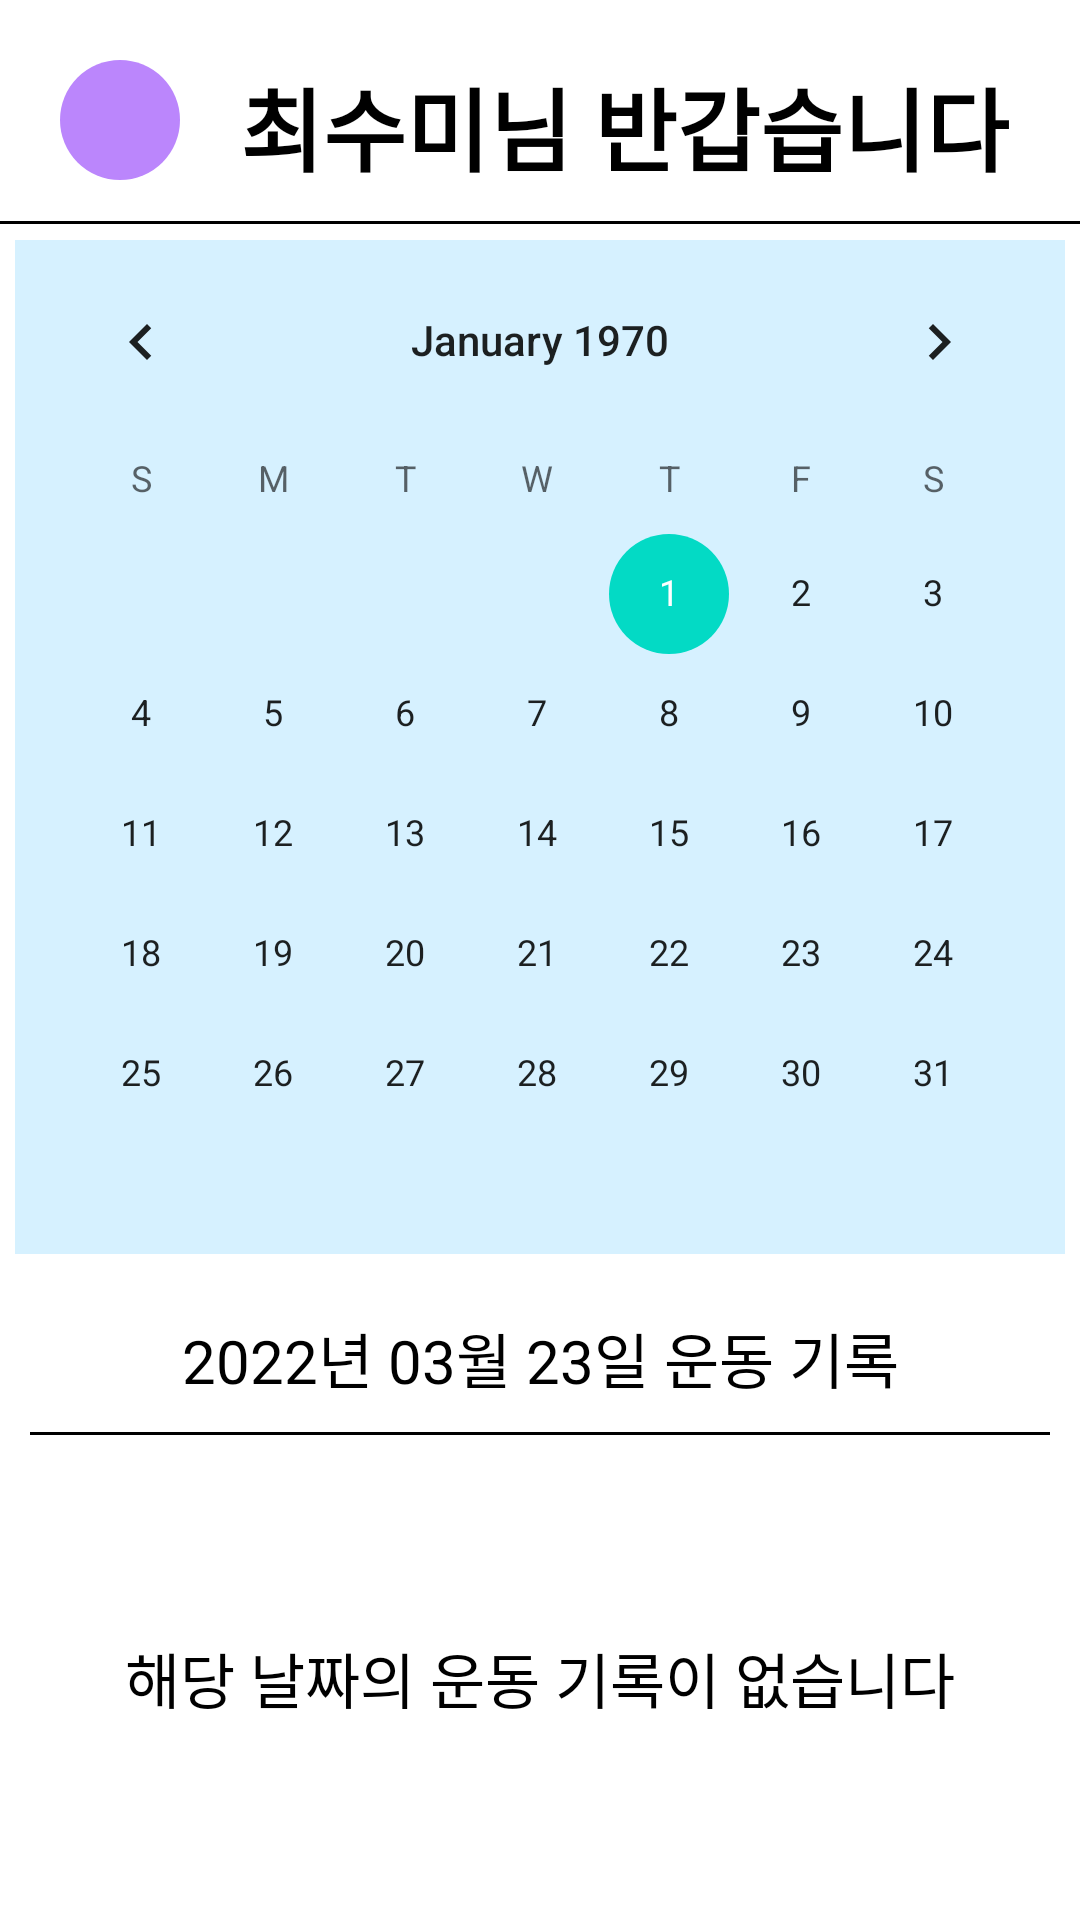

Here is an Android app screen rendered from its layout file. Give the layout XML and the strings, colors and styles it references.
<!-- AndroidManifest.xml: application theme Theme.Sejong2022CapstoneTeam8 -->
<!-- res/layout/fragment_my_page.xml -->
<?xml version="1.0" encoding="utf-8"?>
<androidx.constraintlayout.widget.ConstraintLayout xmlns:android="http://schemas.android.com/apk/res/android"
    xmlns:tools="http://schemas.android.com/tools"
    android:layout_width="match_parent"
    android:layout_height="match_parent"
    xmlns:app="http://schemas.android.com/apk/res-auto"
    tools:context=".mypage.MyPageFragment">

    <ImageView
        android:layout_margin="20dp"
        android:id="@+id/MyPageInfoImageView"
        android:layout_width="wrap_content"
        android:layout_height="wrap_content"
        app:layout_constraintStart_toStartOf="parent"
        app:layout_constraintEnd_toStartOf="@id/MyPageNameTextView"
        app:layout_constraintTop_toTopOf="parent"
        android:src="@drawable/info_circle"/>

    <TextView
        android:id="@+id/MyPageNameTextView"
        android:layout_width="0dp"
        android:layout_height="wrap_content"
        android:text="최수미님 반갑습니다"
        android:textColor="@color/black"
        android:textStyle="bold"
        app:layout_constraintStart_toEndOf="@id/MyPageInfoImageView"
        app:layout_constraintTop_toTopOf="@id/MyPageInfoImageView"
        app:layout_constraintEnd_toEndOf="parent"
        android:textSize="30sp"/>

    <View
        android:layout_width="0dp"
        android:layout_height="1dp"
        app:layout_constraintStart_toStartOf="parent"
        app:layout_constraintEnd_toEndOf="parent"
        app:layout_constraintTop_toBottomOf="@id/MyPageNameTextView"
        android:background="@color/black"
        android:layout_marginTop="10dp"/>

    <CalendarView
        android:id="@+id/MyPageCalendarView"
        android:layout_width="match_parent"
        android:layout_height="wrap_content"
        app:layout_constraintStart_toStartOf="parent"
        app:layout_constraintTop_toTopOf="parent"
        app:layout_constraintEnd_toEndOf="parent"
        android:layout_marginTop="80dp"
        android:background="#D6F1FF"
        android:layout_marginStart="5dp"
        android:layout_marginEnd="5dp"/>

    <TextView
        android:id="@+id/MyPageDateTextView"
        android:layout_width="0dp"
        android:layout_height="wrap_content"
        app:layout_constraintStart_toStartOf="parent"
        app:layout_constraintEnd_toEndOf="parent"
        app:layout_constraintTop_toBottomOf="@id/MyPageCalendarView"
        android:text="2022년 03월 23일 운동 기록"
        android:textColor="@color/black"
        android:textAlignment="center"
        android:layout_marginTop="20dp"
        android:textSize="20sp"/>

    <TextView
        android:id="@+id/MyPageBaseLineTextView"
        android:layout_width="0dp"
        android:layout_height="1dp"
        app:layout_constraintStart_toStartOf="parent"
        app:layout_constraintEnd_toEndOf="parent"
        app:layout_constraintTop_toBottomOf="@id/MyPageDateTextView"
        android:background="@color/black"
        android:layout_margin="10dp"/>

    <TextView
        android:id="@+id/MyPageIsHistoryTextView"
        android:layout_width="wrap_content"
        android:layout_height="wrap_content"
        app:layout_constraintStart_toStartOf="parent"
        app:layout_constraintEnd_toEndOf="parent"
        app:layout_constraintTop_toBottomOf="@id/MyPageBaseLineTextView"
        app:layout_constraintBottom_toBottomOf="parent"
        android:text="해당 날짜의 운동 기록이 없습니다"
        android:textColor="@color/black"
        android:textSize="20sp"/>

    <androidx.recyclerview.widget.RecyclerView
        android:id="@+id/MyPageRecyclerView"
        android:layout_width="0dp"
        android:layout_height="0dp"
        app:layout_constraintStart_toStartOf="parent"
        app:layout_constraintEnd_toEndOf="parent"
        app:layout_constraintBottom_toBottomOf="parent"
        app:layout_constraintTop_toBottomOf="@id/MyPageBaseLineTextView"
        android:layout_margin="10dp"/>

</androidx.constraintlayout.widget.ConstraintLayout>
<!-- resources referenced by this layout -->
<resources>
  <color name="black">#FF000000</color>
  <!-- drawable info_circle (drawable) -->
  <?xml version="1.0" encoding="utf-8"?>
  <shape xmlns:android="http://schemas.android.com/apk/res/android"
      android:shape="oval">
  
      <size
          android:width="40dp"
          android:height="40dp"/>
  
      <solid
          android:color="@color/purple_200"/>
  
  
  </shape>
  <style name="Theme.Sejong2022CapstoneTeam8" parent="Theme.MaterialComponents.DayNight.NoActionBar">
          
          <item name="colorPrimary">@color/purple_500</item>
          <item name="colorPrimaryVariant">@color/purple_700</item>
          <item name="colorOnPrimary">@color/white</item>
          
          <item name="colorSecondary">@color/teal_200</item>
          <item name="colorSecondaryVariant">@color/teal_700</item>
          <item name="colorOnSecondary">@color/black</item>
          
          <item name="android:statusBarColor" tools:targetApi="l">?attr/colorPrimaryVariant</item>
          
      </style>
  <color name="purple_200">#FFBB86FC</color>
  <color name="purple_500">#FF6200EE</color>
  <color name="purple_700">#FF3700B3</color>
  <color name="white">#FFFFFFFF</color>
  <color name="teal_200">#FF03DAC5</color>
  <color name="teal_700">#FF018786</color>
</resources>
